Labelled photos from "mstar", an image-classification folder in Tao-ran-ju/-2026--. The possible labels are: BMP2 serial number 9563, BRDM-2, BTR70 serial number C71, BTR-60.

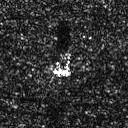
Label: BRDM-2

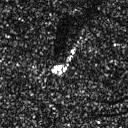
Label: BRDM-2

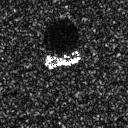
Label: BTR-60

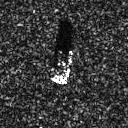
Label: BTR70 serial number C71

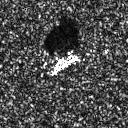
Label: BMP2 serial number 9563

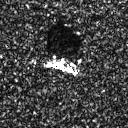
Label: BMP2 serial number 9563
